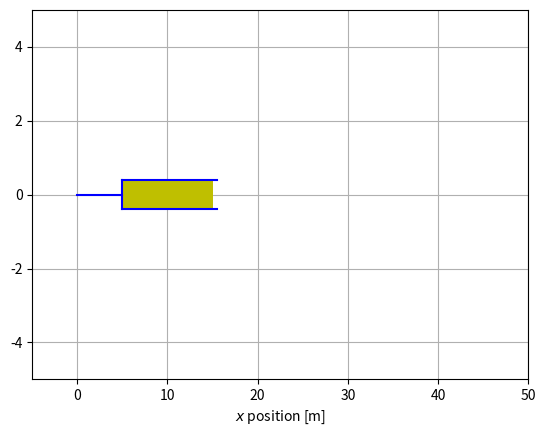

Generate this figure with matplotlib: (Note: this script raises an exception after producing the figure.)
# animation of sinusoidal vibration (dashpot)

import numpy as np
import matplotlib.pyplot as plt
from matplotlib import patches
from matplotlib.animation import FuncAnimation

# variables
k = 100                     # [N/m] spring constant
m = 20                      # [kg] mass
l = 20                      # [m] equilibrium length
amp = 5                     # [m] vibration amplitude
afreq = np.sqrt(k/m)        # angular frequency
period = 2*np.pi/afreq      # period [s] (T)
tmax = 2*period             # [s] duration time (2*T)
dt = 0.05                   # [s] interval time
smax = 1                    # [m]
ds = smax/1000              # [m]
w = 0.4                     # ratio of dashpot width

t = np.arange(0, tmax+dt, dt)
s = np.arange(0, smax, ds)

fig = plt.figure()
ax = fig.add_subplot(111, xlim=[-5,50], ylim=(-5,5))
ax.grid()
ax.set_axisbelow(True)
ax.set_xlabel('$x$ position [m]')
x_d0 = [(l/4)*s for s in s]
y_d0 = np.zeros(len(s))
x_d1 = [(l/4)*(1+2.1*s) for s in s]
y_d1 = w*np.ones(len(s))
rect = patches.Rectangle(xy=(l/4, -w), width=l/2, height=2*w, facecolor='y')
ax.plot([l/4, l/4],[w,-w], c='b')
ax.plot(x_d0,y_d0, c='b')
ax.plot(x_d1,y_d1, c='b')
ax.plot(x_d1,-y_d1, c='b')
ax.add_patch(rect)

rod, = ax.plot([],[], 'b', animated=True)
damper, = ax.plot([],[], 'b', lw=4, animated=True)
mass, = ax.plot([],[], 'ro', markersize='10', animated=True)
# ここでは[],[]としているが、下で***.set_dataで実際の値を入れている

time_template = 'time = %.1fs'
time_text = ax.text(0.1, 0.9, '', transform=ax.transAxes)
# ここでは''としているが、下で time_text.set_textで実際のテキストを入れている

def init():
    time_text.set_text('')
    return rod, damper, mass, time_text

def update(i):
    x_rod = [(l/2)+(l/2)*s+0.9*amp*np.sin(afreq*t[i]) for s in s]
    x_damp = (l/2)+0.9*amp*np.sin(afreq*t[i])
    y_damp = 0.7*w
    x_damper = [x_damp, x_damp]
    y_damper = [y_damp, -y_damp]
    rod.set_data(x_rod,y_d0)
    x_mass = [0, l + amp*np.sin(afreq*t[i])]
    y_mass = [0, 0]
    damper.set_data(x_damper,y_damper)
    time_text.set_text(time_template % (i*dt))
    mass.set_data(x_mass,y_mass)
    return rod, damper, mass, time_text

f = np.arange(0, len(t))
frame_int = 1000 * dt       # [ms] interval between frames
fps = 1000/frame_int        # frames per second

ani = FuncAnimation(fig, update, frames=f, 
                    init_func=init, blit=True, interval=frame_int, repeat=False)

ani.save('./gif/dashpot.gif', writer='pillow', fps=fps)

plt.show()